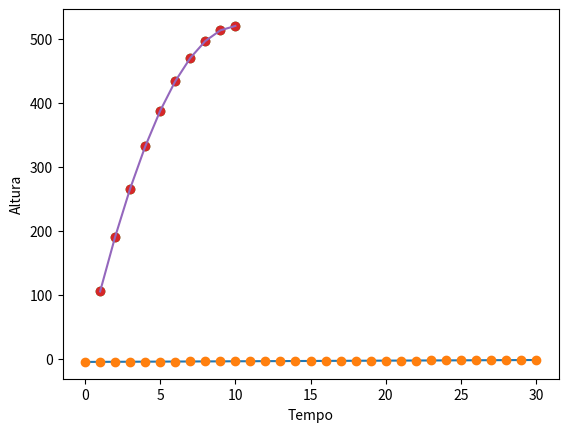

Reproduce this figure in Python.
import numpy as np
import scipy as sp
import matplotlib.pyplot as plt

np.random.seed(10)
a = np.round(np.random.rand(3),decimals=3)

a

A = np.diag(a)

print(A)

x = np.round(np.random.rand(3),decimals=3)*3
print(x)

y = np.dot(A,x)
print(y)

x_calc = y/np.diag(A)
print(x_calc)

y_calc = np.dot(A,x_calc)
print(y_calc)

np.allclose(x,x_calc)

np.allclose(y,y_calc)

A = np.random.rand(3,3)
A = np.tril(A)
A = np.round(A,decimals=3)

A

# A = np.random.rand(3,3)
# A = np.triu(A)
# A = np.round(A,decimals=3)
# A

x = np.round(np.random.rand(3),decimals=3)*3
y = np.dot(A,x)

print(x)
print(y)

x_calc = np.linalg.solve(A,y)
x_calc

y_calc = np.dot(A,x_calc)
y_calc

np.allclose(x,x_calc)

np.allclose(y,y_calc)

A = np.random.rand(3,3)
A = np.round(A,decimals=3)
A

x = np.round(np.random.rand(3),decimals=3)*3

y = np.dot(A,x)

x_calc = np.linalg.solve(A,y)

x_calc

y_calc = np.dot(A,x_calc)

print(x)
print(x_calc)

print(y)
print(y_calc)

# coordenadas do dado
x = np.array([2., 11.])

xmax = np.max(x)
xmin = np.min(x)
Dx = xmax - xmin

# valores verdadeiros de a e b
a = -5.
b = 0.1

# vetor de dados y
y = a + b*x

print(y)

A = np.polynomial.polynomial.polyvander(x,1)
print(A)

p = np.linalg.solve(A,y)

print(p)



# número de dados
N = 31

# coordenadas dos dados
x = np.linspace(0,30,N)

# valores verdadeiros para a e b
a = -5.
b = 0.1

# vetor de dados verdadeiros
d = a + b*x

print(d)

#Gerar matriz A

A = np.polynomial.polynomial.polyvander(x,1)
print(A.T)

ATA = np.dot(A.T,A)
ATd = np.dot(A.T,d)

p = np.linalg.solve(ATA,ATd)

p

d_predito = p[0] + p[1]*x


plt.plot(x,d,'-')
plt.plot(x,d_predito,'o')
plt.xlabel('x')
plt.ylabel('y')

# tempo
t = np.linspace(1,10,10)

# dados
d_obs = np.array([105.1, 190.4, 265.9, 331.6, 387.5, 433.6, 469.9, 496.4, 513.1,
       520. ])

plt.plot(t,d_obs, 'o')
plt.xlabel('Tempo')
plt.ylabel('Altura')

# Defina a matriz A usando np.polynomial.polynomial.polyvander(x,2). 

A = np.polynomial.polynomial.polyvander(t,2)
A[:,2] = A[:,2]*(-1/2)
print(A)

# Calcule o vetor m

ATA = np.dot(A.T,A)
ATd = np.dot(A.T,d_obs)

m_calculado = np.linalg.solve(ATA,ATd)

print(m_calculado)

d_predito = np.dot(A,m_calculado)

# Plote o ajuste

plt.plot(t,d_obs, 'o')
plt.plot(t,d_predito)
plt.xlabel('Tempo')
plt.ylabel('Altura')

h = 1
hip = np.sqrt(2)
N = 6
M = 4

np.random.seed(10)
s_verdadeiro = (np.random.rand(4) * 10 )

print(s_verdadeiro)

T_verdadeiro = np.array([ 7.92072593, 13.82452117, 14.04968878,  7.69555832, 21.49780721,
        9.25461616])

#T_verdadeiro = np.dot(A,s_verdadeiro)
print(T_verdadeiro)

# Defina a matriz A



# Calcule o vetor s usando s_calculado = np.linalg.solve(ATA,ATd)







